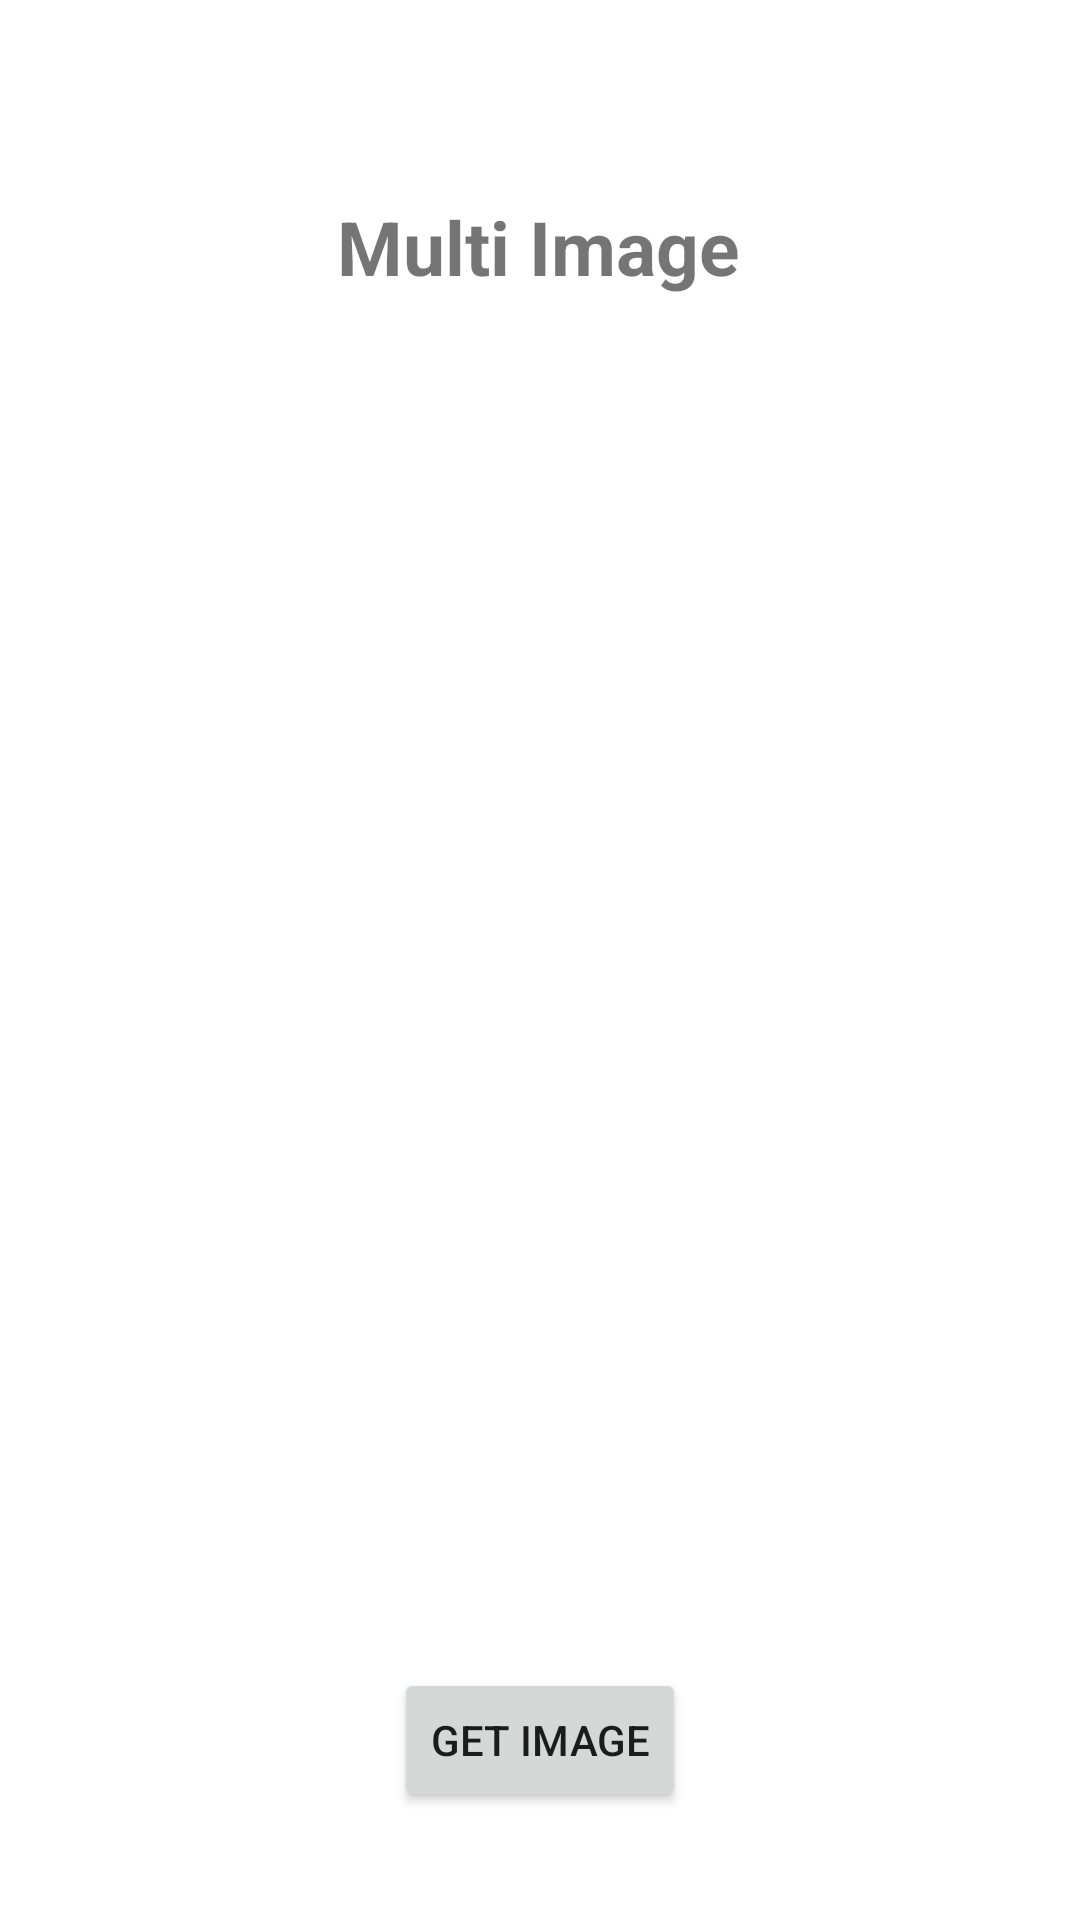

The Android layout XML behind this screen, and the referenced resources:
<!-- AndroidManifest.xml: application theme Theme.PetPlant -->
<!-- res/layout/activity_media_select.xml -->
<?xml version="1.0" encoding="utf-8"?>
<androidx.constraintlayout.widget.ConstraintLayout xmlns:android="http://schemas.android.com/apk/res/android"
    xmlns:app="http://schemas.android.com/apk/res-auto"
    xmlns:tools="http://schemas.android.com/tools"
    android:layout_width="match_parent"
    android:layout_height="match_parent"
    tools:context=".common.util.media_select.MediaSelectActivity">

    <TextView
        android:id="@+id/textView4"
        android:layout_width="wrap_content"
        android:layout_height="wrap_content"
        android:text="Multi Image"
        android:textSize="25sp"
        android:textStyle="bold"
        app:layout_constraintBottom_toBottomOf="parent"
        app:layout_constraintEnd_toEndOf="parent"
        app:layout_constraintHorizontal_bias="0.498"
        app:layout_constraintStart_toStartOf="parent"
        app:layout_constraintTop_toTopOf="parent"
        app:layout_constraintVertical_bias="0.108" />

    <androidx.recyclerview.widget.RecyclerView
        android:id="@+id/recyclerView"
        android:layout_width="match_parent"
        android:layout_height="wrap_content"
        android:layout_marginTop="24dp"
        android:orientation="horizontal"
        app:layout_constraintEnd_toEndOf="parent"
        app:layout_constraintStart_toStartOf="parent"
        app:layout_constraintTop_toBottomOf="@+id/textView4" />

    <Button
        android:id="@+id/getImage"
        android:layout_width="wrap_content"
        android:layout_height="wrap_content"
        android:layout_marginBottom="36dp"
        android:text="GET IMAGE"
        app:layout_constraintBottom_toBottomOf="parent"
        app:layout_constraintEnd_toEndOf="parent"
        app:layout_constraintStart_toStartOf="parent" />


</androidx.constraintlayout.widget.ConstraintLayout>
<!-- resources referenced by this layout -->
<resources>
  <style name="Theme.PetPlant" parent="Theme.MaterialComponents.Light.NoActionBar">
          
          <item name="colorPrimary">@color/purple_500</item>
          <item name="colorPrimaryVariant">@color/purple_700</item>
          <item name="colorOnPrimary">@color/white</item>
          
          <item name="colorSecondary">@color/teal_200</item>
          <item name="colorSecondaryVariant">@color/teal_700</item>
          <item name="colorOnSecondary">@color/black</item>
          
          <item name="android:statusBarColor" tools:targetApi="l">@color/white</item>
          <item name="android:windowLightStatusBar">true</item>
          
      </style>
  <color name="purple_500">#FF6200EE</color>
  <color name="purple_700">#FF3700B3</color>
  <color name="white">#FFFFFFFF</color>
  <color name="teal_200">#FF03DAC5</color>
  <color name="teal_700">#FF018786</color>
  <color name="black">#FF000000</color>
</resources>
